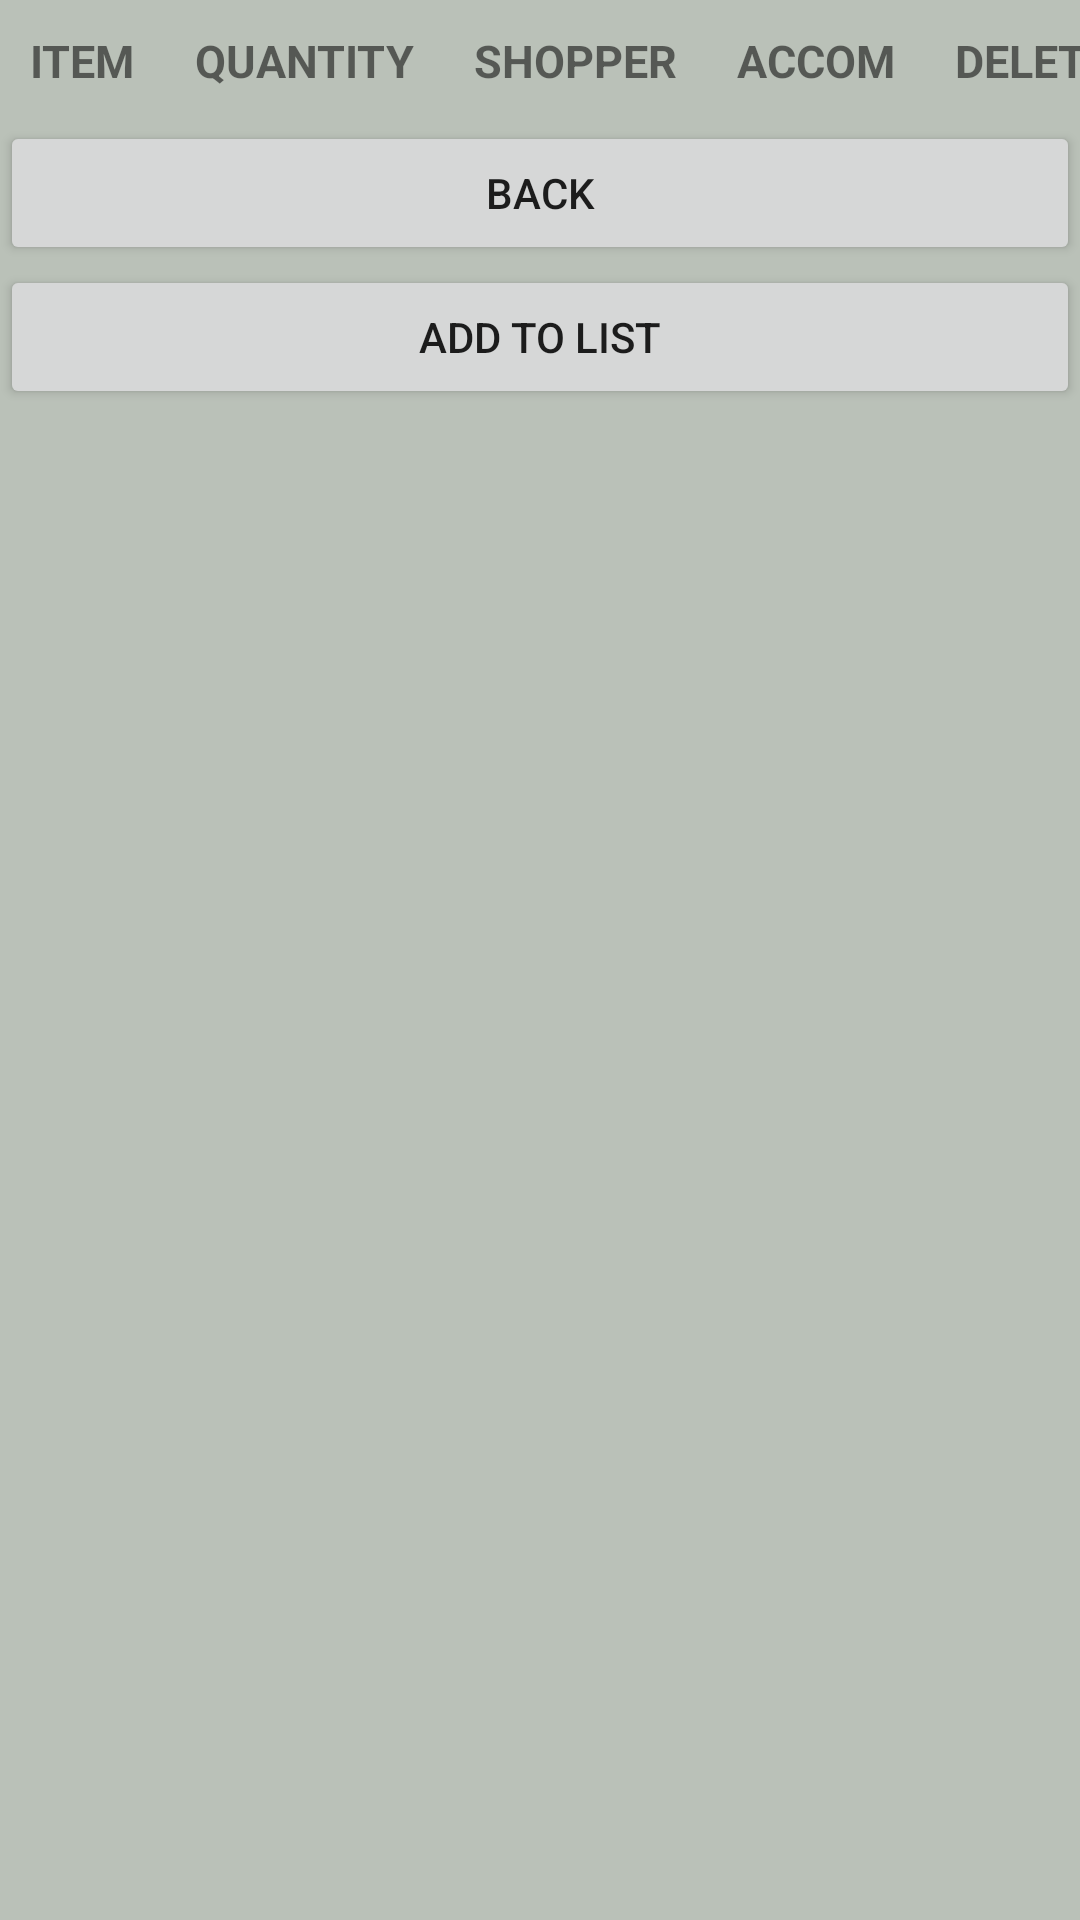

Layout XML and referenced resources for this Android screen:
<!-- AndroidManifest.xml: application theme Theme.FinalYearProject -->
<!-- res/layout/activity_shopping_list_viewer.xml -->
<?xml version="1.0" encoding="utf-8"?>
<TableLayout
    xmlns:android="http://schemas.android.com/apk/res/android"
    xmlns:tools="http://schemas.android.com/tools"
    xmlns:app="http://schemas.android.com/apk/res-auto"
    android:layout_width="match_parent"
    android:layout_height="match_parent"
    android:background="#BAC1B8"
    android:stretchColumns="1,2,3,4"
    tools:context=".shoppingListViewer">


    <TableRow
        android:layout_width="match_parent"
        android:layout_height="match_parent" >



            <LinearLayout
                android:layout_width="match_parent"
                android:layout_height="wrap_content"
                android:orientation="vertical" />


        <TextView
                android:text="ITEM"
                android:textSize="15dp"
                android:textStyle="bold"
                android:padding="10dp"
                android:layout_column="1"/>
            <TextView
                android:text="QUANTITY"
                android:textSize="15dp"
                android:textStyle="bold"
                android:padding="10dp"
                android:layout_column="1"/>
            <TextView
                android:text="SHOPPER"
                android:textSize="15dp"
                android:textStyle="bold"
                android:padding="10dp"
                android:layout_column="1"/>
            <TextView
                android:text="ACCOM"
                android:textSize="15dp"
                android:id="@+id/accom"
                android:textStyle="bold"
                android:padding="10dp"
                android:layout_column="1"/>
            <TextView
                android:text="DELETE"
                android:textSize="15dp"
                android:textStyle="bold"
                android:padding="10dp"
                android:layout_column="1"/>



    </TableRow>


    <androidx.recyclerview.widget.RecyclerView
        android:id="@+id/recycler_view"
        android:layout_width="match_parent"
        android:layout_height="wrap_content" >

    </androidx.recyclerview.widget.RecyclerView>

    <Button
        android:id="@+id/backBtn"
        android:layout_width="wrap_content"
        android:layout_height="wrap_content"
        android:text="Back" />

    <Button
        android:id="@+id/fabAdd"
        android:layout_width="wrap_content"
        android:layout_height="wrap_content"
        android:text="Add To List" />





</TableLayout>
<!-- resources referenced by this layout -->
<resources>
  <style name="Theme.FinalYearProject" parent="Theme.MaterialComponents.DayNight.DarkActionBar">
          
          <item name="colorPrimary">@color/purple_500</item>
          <item name="colorPrimaryVariant">@color/purple_700</item>
          <item name="colorOnPrimary">@color/white</item>
          
          <item name="colorSecondary">@color/teal_200</item>
          <item name="colorSecondaryVariant">@color/teal_700</item>
          <item name="colorOnSecondary">@color/black</item>
          
          <item name="android:statusBarColor" tools:targetApi="l">?attr/colorPrimaryVariant</item>
          
      </style>
  <color name="purple_500">#13293D</color>
  <color name="purple_700">#13293D</color>
  <color name="white">#FFFFFFFF</color>
  <color name="teal_200">#FF03DAC5</color>
  <color name="teal_700">#FF018786</color>
  <color name="black">#FF000000</color>
</resources>
